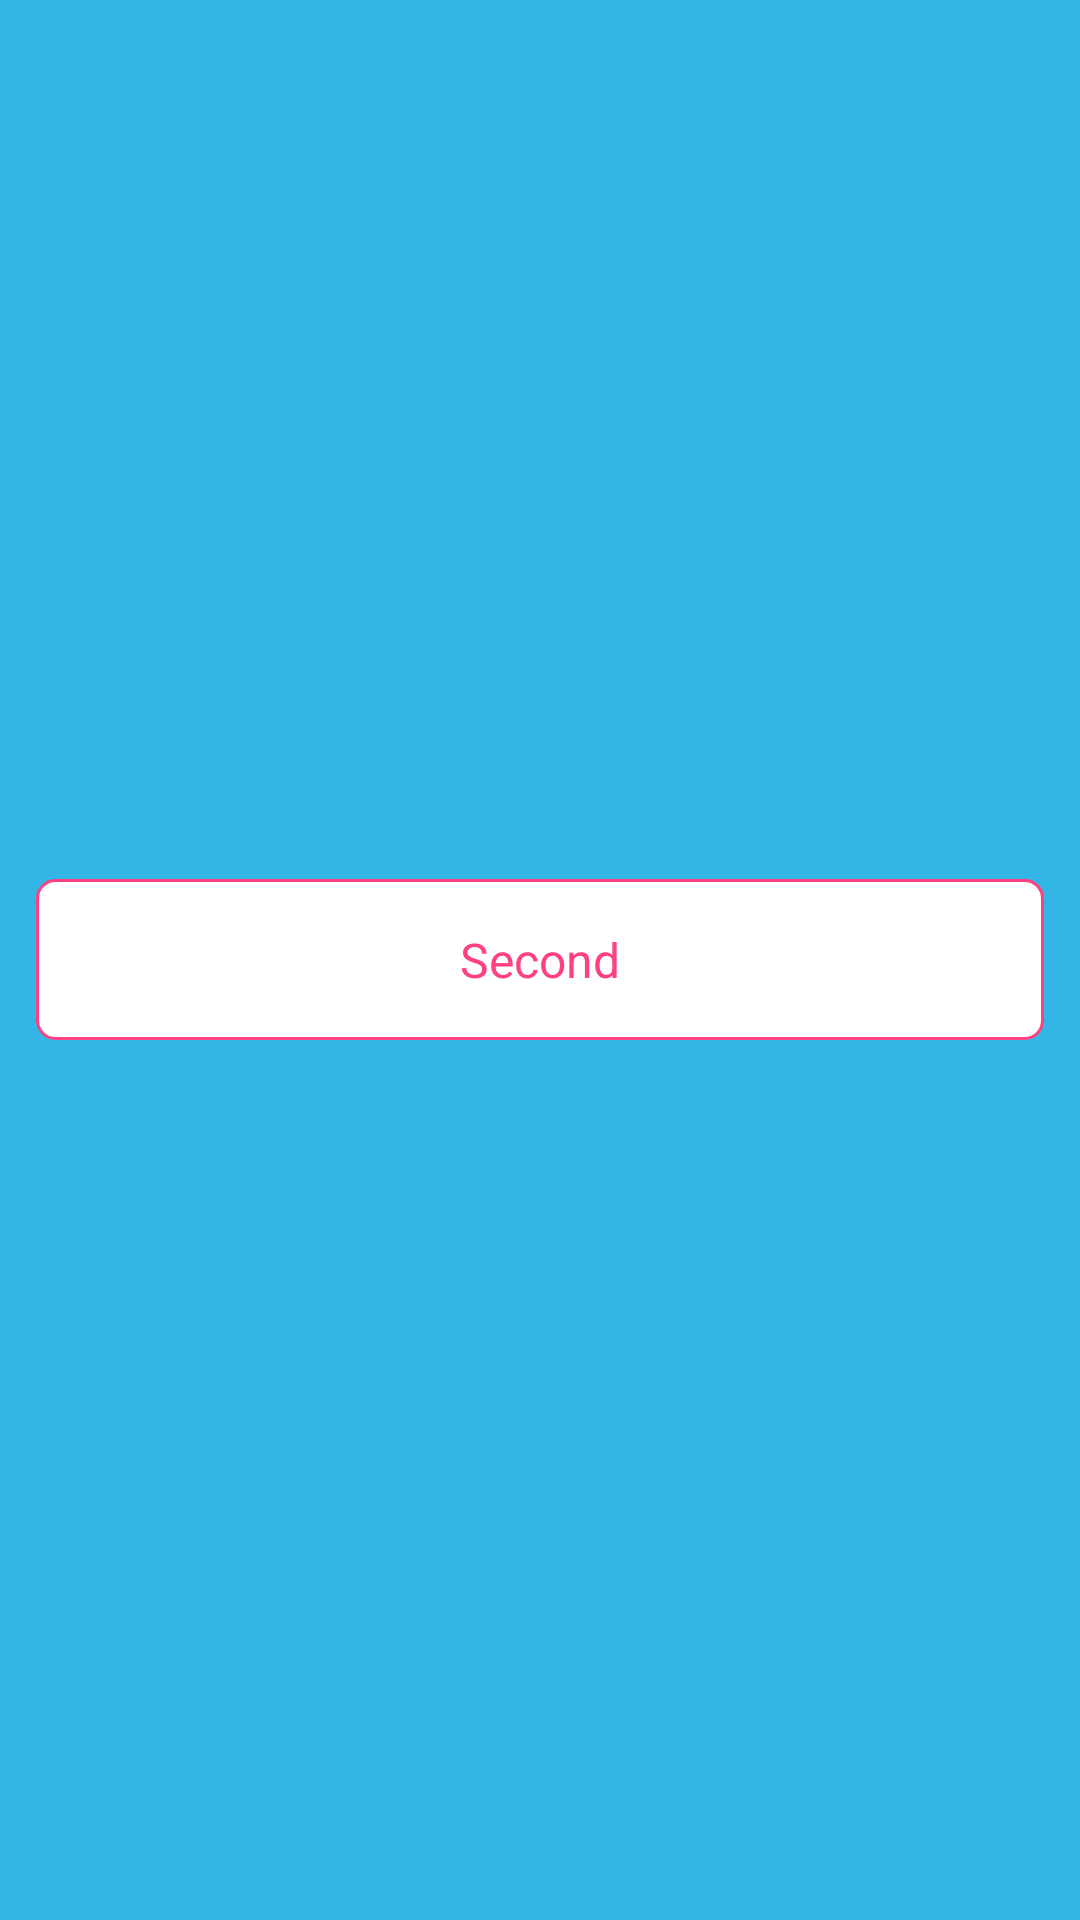

Android layout source for this screen:
<!-- AndroidManifest.xml: application theme AppTheme -->
<!-- res/layout/frag_anim_test_second.xml -->
<?xml version="1.0" encoding="utf-8"?>
<LinearLayout
    xmlns:android="http://schemas.android.com/apk/res/android"
    android:orientation="vertical"
    android:layout_width="match_parent"
    android:layout_height="match_parent"
    android:background="@android:color/holo_blue_light"
    android:gravity="center">

    <TextView
        style="@style/CommonBtnStyle"
        android:text="@string/tx_second"
        android:gravity="center" />

</LinearLayout>
<!-- resources referenced by this layout -->
<resources>
  <string name="tx_second">Second</string>
  <style name="CommonBtnStyle">
          <item name="android:layout_width">match_parent</item>
          <item name="android:layout_height">wrap_content</item>
          <item name="android:padding">16dp</item>
          <item name="android:layout_margin">12dp</item>
          <item name="android:background">@drawable/comm_btn_selector</item>
          <item name="android:textSize">16sp</item>
          <item name="android:textColor">@color/colorAccent</item>
      </style>
  <style name="AppTheme" parent="Theme.AppCompat.Light.DarkActionBar">
          
          <item name="colorPrimary">@color/colorPrimary</item>
          <item name="colorPrimaryDark">@color/colorPrimaryDark</item>
          <item name="colorAccent">@color/colorAccent</item>
          <item name="windowNoTitle">true</item>
          <item name="windowActionBar">false</item>
          <item name="android:textColorSecondary">@android:color/white</item>
          <item name="android:textColorPrimary">@android:color/white</item>
          <item name="android:textSize">16sp</item>
      </style>
  <!-- drawable comm_btn_selector (drawable) -->
  <?xml version="1.0" encoding="utf-8"?>
  <selector xmlns:android="http://schemas.android.com/apk/res/android">
  
      <item android:state_pressed="true">
          <shape>
              <solid android:color="@android:color/darker_gray"/>
              <stroke android:color="@color/colorAccent" android:width="1dp"/>
              <corners android:radius="6dp"/>
          </shape>
      </item>
  
      <item android:state_pressed="false">
          <shape>
              <solid android:color="@android:color/white"/>
              <stroke android:color="@color/colorAccent" android:width="1dp"/>
              <corners android:radius="6dp"/>
          </shape>
      </item>
  
  </selector>
  <color name="colorAccent">#FF4081</color>
  <color name="colorPrimary">#3F51B5</color>
  <color name="colorPrimaryDark">#3F51B5</color>
</resources>
